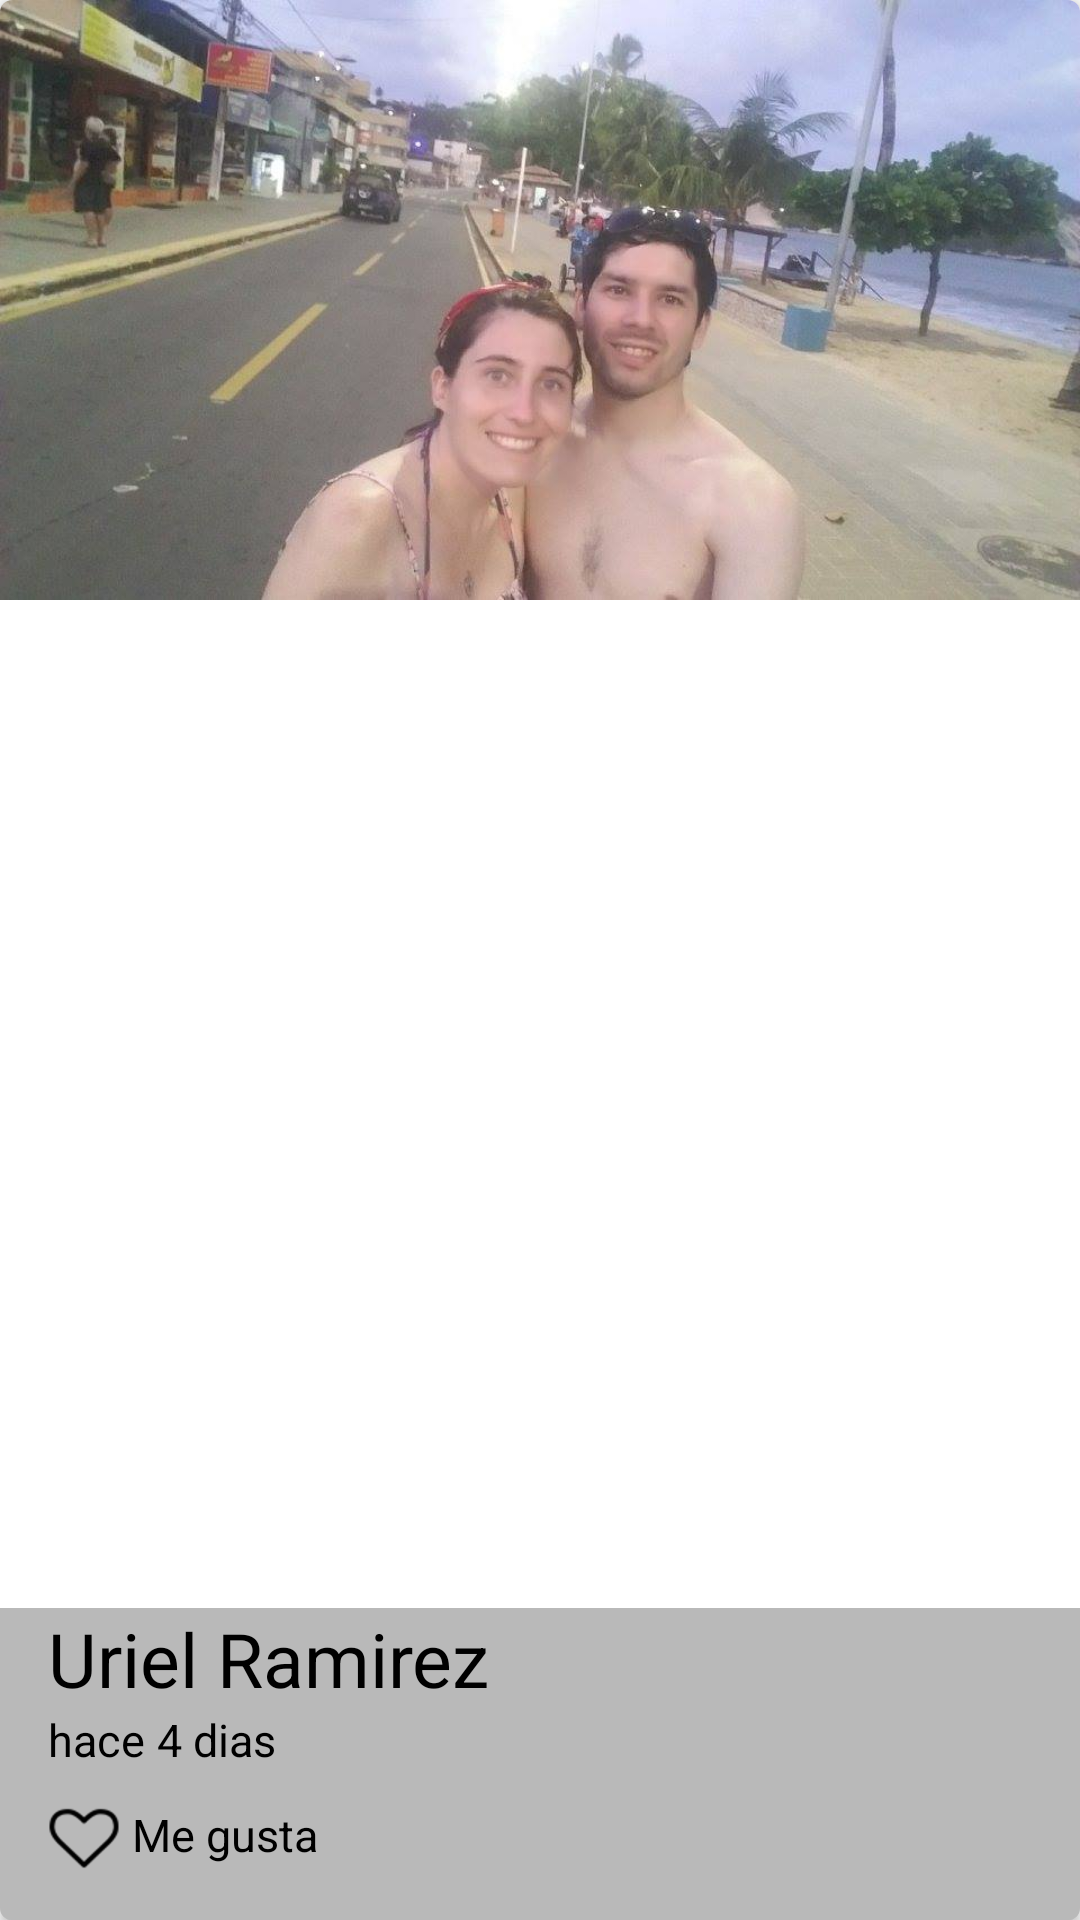

Reconstruct the res/layout file that produces this screen, plus the resources it refers to.
<!-- AndroidManifest.xml: application theme AppTheme -->
<!-- res/layout/cardview_picture.xml -->
<?xml version="1.0" encoding="utf-8"?>
<android.support.v7.widget.CardView xmlns:android="http://schemas.android.com/apk/res/android"
    xmlns:cardview="http://schemas.android.com/apk/res-auto"
    android:id="@+id/prictureCard"
    android:layout_width="match_parent"
    android:layout_height="@dimen/height_cardview"
    cardview:cardCornerRadius="@dimen/cornerradius_cardview">

    <FrameLayout
        android:layout_width="match_parent"
        android:layout_height="match_parent">

        <ImageView
            android:id="@+id/pictureCard"
            android:layout_width="match_parent"
            android:layout_height="@dimen/height_cardview"
            android:background="@drawable/natal"
            android:scaleType="centerCrop" />

        <LinearLayout
            android:layout_width="match_parent"
            android:layout_height="wrap_content"
            android:orientation="vertical"
            android:layout_gravity="bottom"
            android:paddingLeft="@dimen/activity_vertical_margin"
            android:paddingBottom="@dimen/activity_vertical_margin"
            android:background="@color/backgroudtext_card"
            >

            <TextView
                android:id="@+id/userNameCard"
                android:layout_width="wrap_content"
                android:layout_height="wrap_content"
                android:text="@string/username_card"
                android:textColor="@android:color/black"
                android:textSize="@dimen/textsize_username_card"
                />

            <LinearLayout
                android:layout_width="match_parent"
                android:layout_height="wrap_content">
                <TextView
                    android:id="@+id/firstWord"
                    android:layout_width="wrap_content"
                    android:layout_height="wrap_content"
                    android:text="@string/firstword_card"
                    android:textColor="@android:color/black"
                    android:textSize="@dimen/firstword_textsize_card"
                    />
                <TextView
                    android:id="@+id/timeCard"
                    android:layout_width="wrap_content"
                    android:layout_height="wrap_content"
                    android:text="@string/timecard_card"
                    android:textColor="@android:color/black"
                    android:textSize="@dimen/firstword_textsize_card"
                    android:layout_marginLeft="@dimen/timecard_marginleft_card"
                    />

            </LinearLayout>

            <LinearLayout
                android:layout_width="wrap_content"
                android:layout_height="wrap_content"
                android:orientation="horizontal"
                android:layout_marginTop="@dimen/like_margintop_card"
                >
            <CheckBox
                android:id="@+id/likeCheckCard"
                android:layout_width="wrap_content"
                android:layout_height="wrap_content"
                android:button="@drawable/checkbox_selector"
                />
            <TextView
                android:id="@+id/likeNumberCard"
                android:layout_width="wrap_content"
                android:layout_height="wrap_content"
                android:text="@string/likenumber_card"
                android:textColor="@android:color/black"
                android:textSize="@dimen/firstword_textsize_card"
                android:layout_marginLeft="@dimen/timecard_marginleft_card"
                />

            </LinearLayout>

        </LinearLayout>

    </FrameLayout>

</android.support.v7.widget.CardView>
<!-- resources referenced by this layout -->
<resources>
  <color name="backgroudtext_card">#53292929</color>
  <dimen name="activity_vertical_margin">16dp</dimen>
  <dimen name="cornerradius_cardview">4dp</dimen>
  <dimen name="firstword_textsize_card">15sp</dimen>
  <dimen name="height_cardview">200dp</dimen>
  <dimen name="like_margintop_card">10dp</dimen>
  <dimen name="textsize_username_card">25sp</dimen>
  <dimen name="timecard_marginleft_card">4dp</dimen>
  <!-- drawable checkbox_selector (drawable) -->
  <?xml version="1.0" encoding="utf-8"?>
  <selector xmlns:android="http://schemas.android.com/apk/res/android">
      <item android:drawable="@drawable/heart1" android:state_checkable="false"></item>
      <item android:drawable="@drawable/heart_full1" android:state_checkable="true"></item>
      <item android:drawable="@drawable/heart1"></item>
  </selector>
  <!-- drawable natal: png bitmap (drawable-hdpi, 617526 bytes) -->
  <string name="firstword_card">hace</string>
  <string name="likenumber_card">Me gusta</string>
  <string name="timecard_card">4 dias</string>
  <string name="username_card">Uriel Ramirez</string>
  <style name="AppTheme" parent="Theme.AppCompat.Light.NoActionBar">
          
          <item name="colorPrimary">@color/colorPrimary</item>
          <item name="colorPrimaryDark">@color/colorPrimaryDark</item>
          <item name="colorAccent">@color/colorAccent</item>
      </style>
  <!-- drawable heart1: png bitmap (drawable-hdpi, 973 bytes) -->
  <!-- drawable heart_full1: png bitmap (drawable-hdpi, 913 bytes) -->
  <color name="colorPrimary">#2196F3</color>
  <color name="colorPrimaryDark">#1976D2</color>
  <color name="colorAccent">#FF4081</color>
</resources>
